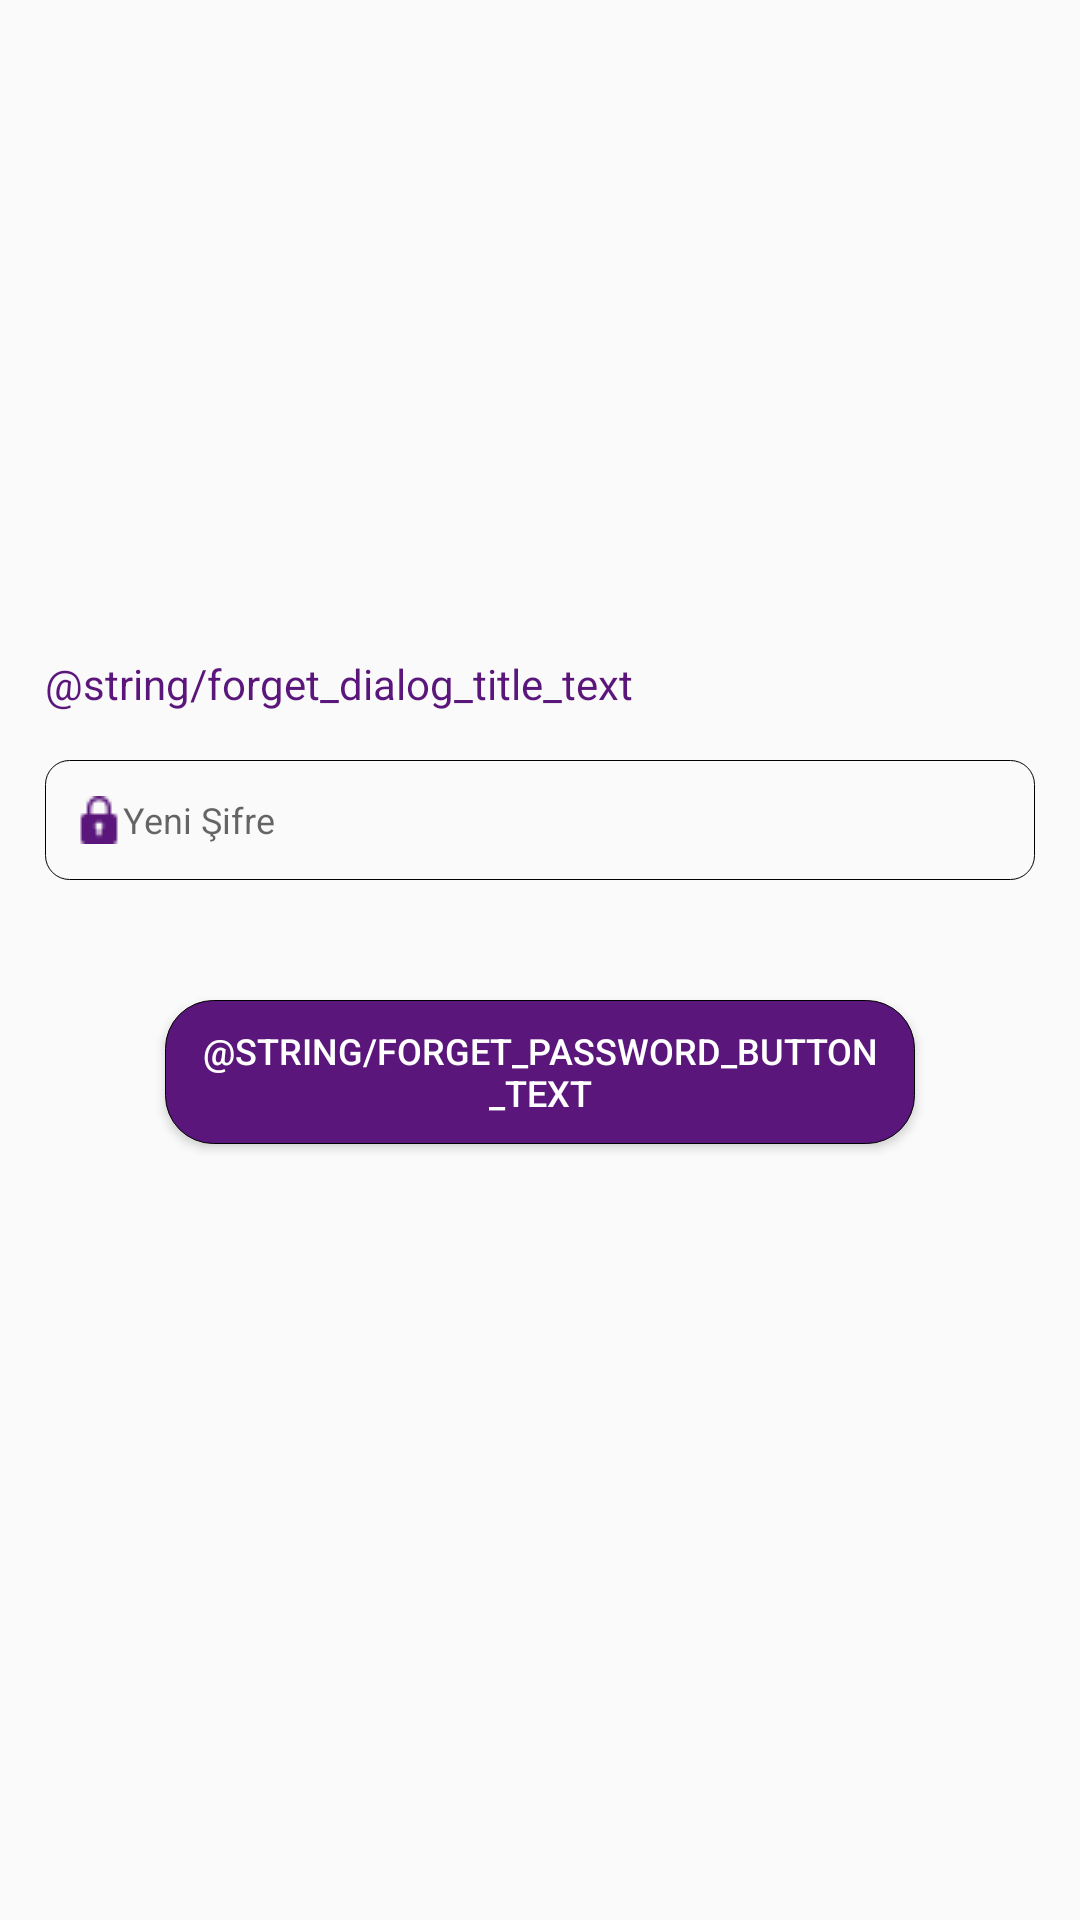

Produce the Android XML layout that renders to this screen, including the resource entries it uses.
<!-- AndroidManifest.xml: application theme Theme.GitBetProject -->
<!-- res/layout/forget_password_layout.xml -->
<?xml version="1.0" encoding="utf-8"?>
<RelativeLayout xmlns:android="http://schemas.android.com/apk/res/android"
    android:layout_width="match_parent"
    android:layout_height="match_parent"
    xmlns:app="http://schemas.android.com/apk/res-auto"
    android:id="@+id/chang_pass_layout"
    android:padding="15dp"
    android:gravity="center">

    <androidx.appcompat.widget.AppCompatTextView
        android:layout_width="wrap_content"
        android:layout_height="wrap_content"
        android:id="@+id/forget_title_text"
        android:text="@string/forget_dialog_title_text"
        android:textColor="@color/checkbox"
        android:layout_marginBottom="@dimen/medium_size"/>

    <androidx.appcompat.widget.AppCompatEditText
        android:layout_below="@id/forget_title_text"
        android:id="@+id/mail_address_text_forget"
        android:layout_width="match_parent"
        android:layout_height="wrap_content"
        android:background="@drawable/forget_text_custom_bg"
        android:hint="@string/new_password_text"
        android:textSize="@dimen/medium_text_size"
        android:drawableLeft="@drawable/password_icon"
        android:paddingLeft="10dp"
        app:layout_constraintTop_toTopOf="parent" />

    <androidx.appcompat.widget.AppCompatButton
        android:id="@+id/confirm_button_forget"
        android:layout_width="wrap_content"
        android:layout_height="wrap_content"
        android:layout_below="@+id/mail_address_text_forget"
        android:layout_alignStart="@+id/mail_address_text_forget"
        android:layout_alignEnd="@+id/mail_address_text_forget"
        android:layout_margin="40dp"
        android:textSize="@dimen/medium_text_size"
        android:background="@drawable/button_radius"
        android:text="@string/forget_password_button_text"
        android:textColor="@color/white" />

</RelativeLayout>
<!-- resources referenced by this layout -->
<resources>
  <color name="checkbox">#5A167A</color>
  <color name="white">#FFFFFFFF</color>
  <dimen name="medium_size">16dp</dimen>
  <dimen name="medium_text_size">12sp</dimen>
  <!-- drawable button_radius (drawable) -->
  <?xml version="1.0" encoding="utf-8"?>
  <selector xmlns:android="http://schemas.android.com/apk/res/android">
  
          <item>
              <shape>
                  <corners android:radius="@dimen/medium_size"/>
                  <gradient android:startColor="@color/checkbox" android:endColor="@color/checkbox"/>
                  <stroke android:width="1px" android:color="#000000"  />
              </shape>
          </item>
  
  </selector>
  <!-- drawable forget_text_custom_bg (drawable) -->
  <?xml version="1.0" encoding="utf-8"?>
  <selector xmlns:android="http://schemas.android.com/apk/res/android">
  
      <item>
          <shape>
              <corners android:radius="@dimen/small_size"/>
              <stroke android:width="1px" android:color="#000000"  />
              <size android:width="100dp" android:height="40dp"/>
          </shape>
  
      </item>
  </selector>
  <!-- drawable password_icon: png bitmap (drawable, 560 bytes) -->
  <string name="new_password_text">Yeni Şifre</string>
  <style name="Theme.GitBetProject" parent="Theme.AppCompat.Light.NoActionBar">
          <item name="android:statusBarColor">@color/checkbox</item>
  
      </style>
  <dimen name="small_size">8dp</dimen>
</resources>
